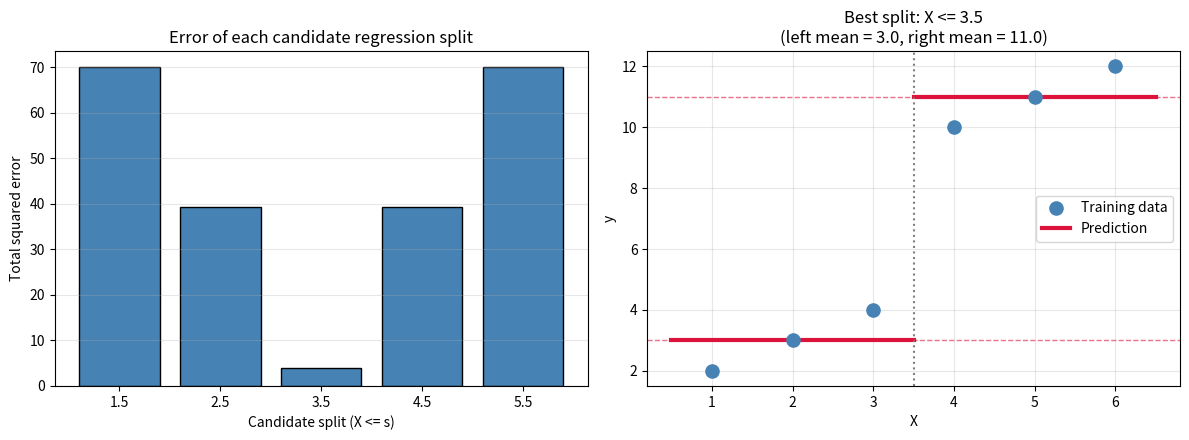

Recreate this plot in Python.
#----------------------------
#  02: Finding the best REGRESSION split
#  Tiny dataset from documentation Section 9
#  X = [1..6], y = [2,3,4,10,11,12]
#  Candidate splits at midpoints between consecutive X values.
#  Score = sum of squared errors of the two children.
#----------------------------

import numpy as np
import matplotlib.pyplot as plt

#------------------------------
#  Data
#------------------------------

X = np.array([1, 2, 3, 4, 5, 6])
y = np.array([2, 3, 4, 10, 11, 12])

def squared_error(vals):
    mu = np.mean(vals)
    return np.sum((vals - mu) ** 2)

def region_mean(vals):
    # The leaf prediction that minimises squared error is the mean (Section 10)
    return np.mean(vals)

#------------------------------
#  Enumerate candidate splits
#------------------------------
print("Evaluating REGRESSION candidate splits (X <= s)\n")
print(f"{'split':<12}{'left mean':>10}{'right mean':>12}{'total error':>14}")

results = []
values = np.sort(np.unique(X))
for k in range(1, len(values)):
    s = (values[k - 1] + values[k]) / 2.0          # threshold midway between values
    left  = y[X <= s]
    right = y[X > s]
    c1, c2 = region_mean(left), region_mean(right)
    err = squared_error(left) + squared_error(right)
    results.append((s, err))
    print(f"X <= {s:<9.1f}{c1:>10.2f}{c2:>12.2f}{err:>14.2f}")

best_s, best_err = min(results, key=lambda r: r[1])
print(f"\nBest split: X <= {best_s}  (total squared error = {best_err})")

#------------------------------
#  Plot: piecewise-constant prediction of the best shallow split
#------------------------------
fig, axes = plt.subplots(1, 2, figsize=(12, 4.5))

# Left: candidate split errors
splits = [r[0] for r in results]
errs   = [r[1] for r in results]
axes[0].bar([str(s) for s in splits], errs, color='steelblue', edgecolor='black')
axes[0].set_ylabel('Total squared error')
axes[0].set_xlabel('Candidate split (X <= s)')
axes[0].set_title('Error of each candidate regression split')
axes[0].grid(alpha=0.3, axis='y')

# Right: data + piecewise-constant prediction of the best split
axes[1].scatter(X, y, color='steelblue', s=90, label='Training data', zorder=3)
lime = np.array([2, 3, 4])
rime = np.array([10, 11, 12])
c1 = region_mean(lime)
c2 = region_mean(rime)
x_left  = np.linspace(X.min() - 0.5, best_s, 50)
x_right = np.linspace(best_s, X.max() + 0.5, 50)
axes[1].plot(x_left,  np.full_like(x_left,  c1), color='crimson', linewidth=3, label='Prediction')
axes[1].plot(x_right, np.full_like(x_right, c2), color='crimson', linewidth=3)
axes[1].axvline(best_s, color='gray', linestyle=':', linewidth=1.5)
axes[1].axhline(c1, color='crimson', linestyle='--', linewidth=1, alpha=0.6)
axes[1].axhline(c2, color='crimson', linestyle='--', linewidth=1, alpha=0.6)
axes[1].set_xlabel('X')
axes[1].set_ylabel('y')
axes[1].set_title(f'Best split: X <= {best_s}\n(left mean = {c1}, right mean = {c2})')
axes[1].legend()
axes[1].grid(alpha=0.3)

plt.tight_layout()
plt.savefig('02_best_split_regression.png', dpi=150)
plt.close()
print("\n[Plot saved: plots/02_best_split_regression.png]")
